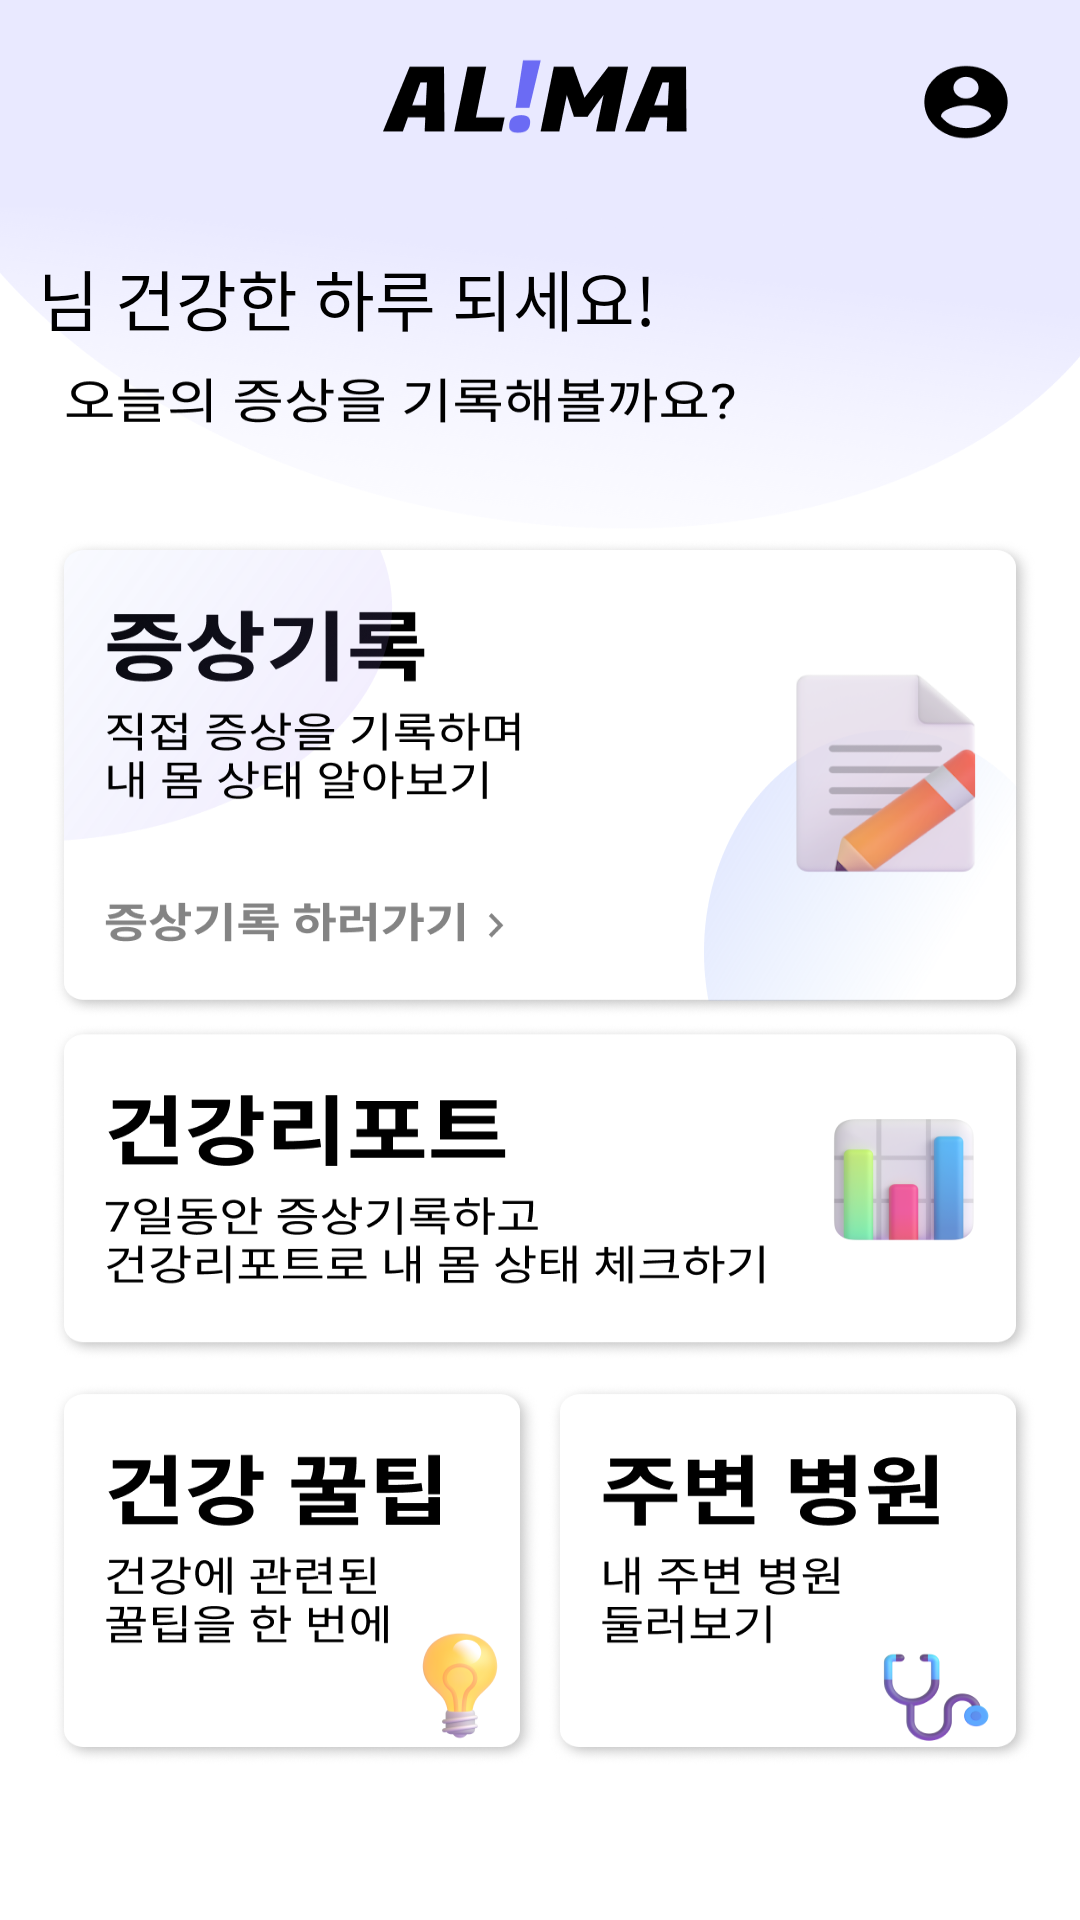

Android layout source for this screen:
<!-- AndroidManifest.xml: application theme Theme.Alimatest -->
<!-- res/layout/activity_main.xml -->
<?xml version="1.0" encoding="utf-8"?>
<androidx.constraintlayout.widget.ConstraintLayout xmlns:android="http://schemas.android.com/apk/res/android"
    xmlns:app="http://schemas.android.com/apk/res-auto"
    xmlns:tools="http://schemas.android.com/tools"
    android:layout_width="match_parent"
    android:layout_height="match_parent"
    android:background="@drawable/main_back"
    android:gravity="center"
    android:orientation="vertical"
    tools:context=".MainActivity">

    <LinearLayout
        android:layout_width="300dp"
        android:layout_height="wrap_content"
        android:orientation="horizontal"
        app:layout_constraintBottom_toBottomOf="parent"
        app:layout_constraintEnd_toEndOf="parent"
        app:layout_constraintHorizontal_bias="0.21"
        app:layout_constraintStart_toStartOf="parent"
        app:layout_constraintTop_toTopOf="parent"
        app:layout_constraintVertical_bias="0.135">

        <TextView
            android:id="@+id/textView_name"
            android:layout_width="wrap_content"
            android:layout_height="wrap_content"
            android:text=""
            android:textColor="@color/black"
            android:textSize="25dp"
            android:textStyle="bold"
            app:layout_constraintBottom_toBottomOf="parent"
            app:layout_constraintEnd_toEndOf="parent"
            app:layout_constraintHorizontal_bias="0.061"
            app:layout_constraintStart_toStartOf="parent"
            app:layout_constraintTop_toTopOf="parent"
            app:layout_constraintVertical_bias="0.136" />

        <TextView
            android:layout_width="wrap_content"
            android:layout_height="wrap_content"
            android:text="님 건강한 하루 되세요!"
            android:textColor="@color/black"
            android:textSize="22dp"
            app:layout_constraintBottom_toBottomOf="parent"
            app:layout_constraintEnd_toEndOf="parent"
            app:layout_constraintHorizontal_bias="0.49"
            app:layout_constraintStart_toStartOf="parent"
            app:layout_constraintTop_toTopOf="parent"
            app:layout_constraintVertical_bias="0.14" />
    </LinearLayout>

    <Button
        android:id="@+id/my_button"
        android:layout_width="41dp"
        android:layout_height="34dp"
        android:layout_alignParentLeft="true"
        android:layout_alignParentTop="true"
        android:background="#00ff0000"
        app:layout_constraintBottom_toBottomOf="parent"
        app:layout_constraintEnd_toEndOf="parent"
        app:layout_constraintHorizontal_bias="0.94"
        app:layout_constraintStart_toStartOf="parent"
        app:layout_constraintTop_toTopOf="parent"
        app:layout_constraintVertical_bias="0.03" />

    <Button
        android:id="@+id/health_button"
        android:layout_width="178dp"
        android:layout_height="118dp"
        android:layout_alignParentLeft="true"
        android:layout_alignParentTop="true"
        android:layout_marginLeft="16dp"
        android:layout_marginTop="20dp"
        android:layout_marginEnd="16dp"
        android:background="#00ff0000"
        android:elevation="30dp"
        android:gravity="center|center_vertical"
        android:padding="15dp"
        app:layout_constraintBottom_toBottomOf="parent"
        app:layout_constraintEnd_toEndOf="parent"
        app:layout_constraintHorizontal_bias="0.096"
        app:layout_constraintStart_toStartOf="parent"
        app:layout_constraintTop_toTopOf="parent"
        app:layout_constraintVertical_bias="0.878" />

    <Button
        android:id="@+id/self_button"
        android:layout_width="368dp"
        android:layout_height="167dp"
        android:layout_alignParentLeft="true"
        android:layout_alignParentTop="true"
        android:layout_marginLeft="16dp"
        android:layout_marginTop="20dp"
        android:layout_marginEnd="16dp"
        android:background="@android:color/transparent"
        android:elevation="30dp"
        android:gravity="left|center_vertical"
        android:padding="15dp"
        app:layout_constraintBottom_toBottomOf="parent"
        app:layout_constraintEnd_toEndOf="parent"
        app:layout_constraintHorizontal_bias="1.0"
        app:layout_constraintStart_toStartOf="parent"
        app:layout_constraintTop_toTopOf="parent"
        app:layout_constraintVertical_bias="0.351" />

    <Button
        android:id="@+id/week_btn"
        android:layout_width="368dp"
        android:layout_height="111dp"
        android:background="#00ff0000"
        app:layout_constraintBottom_toBottomOf="parent"
        app:layout_constraintEnd_toEndOf="parent"
        app:layout_constraintHorizontal_bias="0.488"
        app:layout_constraintStart_toStartOf="parent"
        app:layout_constraintTop_toTopOf="parent"
        app:layout_constraintVertical_bias="0.641" />

    <Button
        android:id="@+id/map_button"
        android:layout_width="178dp"
        android:layout_height="118dp"
        android:background="#00ff0000"
        app:layout_constraintBottom_toBottomOf="parent"
        app:layout_constraintEnd_toEndOf="parent"
        app:layout_constraintHorizontal_bias="0.931"
        app:layout_constraintStart_toStartOf="parent"
        app:layout_constraintTop_toTopOf="parent"
        app:layout_constraintVertical_bias="0.882" />


</androidx.constraintlayout.widget.ConstraintLayout>
<!-- resources referenced by this layout -->
<resources>
  <color name="black">#FF000000</color>
  <!-- drawable main_back: png bitmap (drawable, 247033 bytes) -->
  <style name="Theme.Alimatest" parent="Base.Theme.Alimatest" />
  <style name="Base.Theme.Alimatest" parent="Theme.AppCompat.Light">
          
          
          <item name="windowNoTitle">true</item>
      </style>
</resources>
